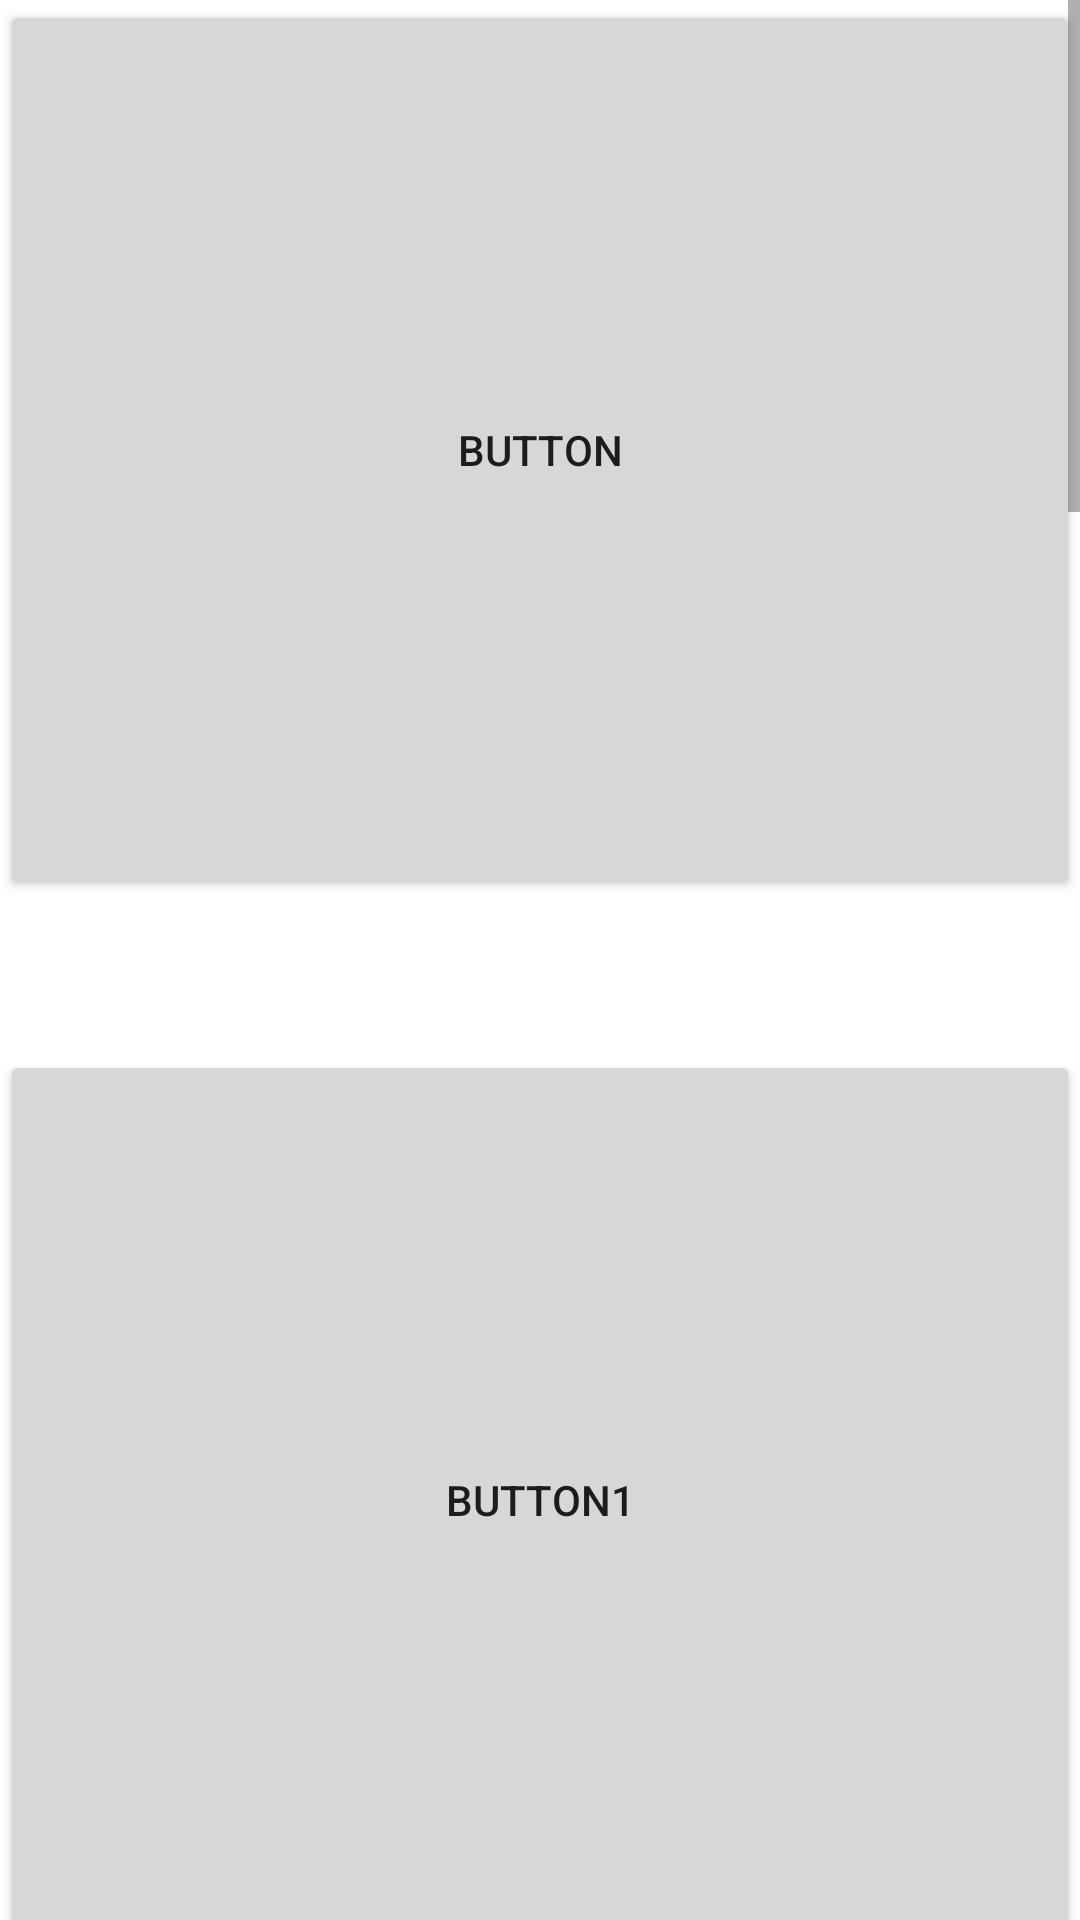

Android layout source for this screen:
<!-- AndroidManifest.xml: application theme Theme.SmartSensors -->
<!-- res/layout/activity_test_scroll_view.xml -->
<?xml version="1.0" encoding="utf-8"?>
<androidx.constraintlayout.widget.ConstraintLayout xmlns:android="http://schemas.android.com/apk/res/android"
    xmlns:app="http://schemas.android.com/apk/res-auto"
    xmlns:tools="http://schemas.android.com/tools"
    android:layout_width="match_parent"
    android:layout_height="match_parent"
    tools:context=".TestScrollViewActivity">


    <ScrollView
        android:layout_width="match_parent"
        android:layout_height="match_parent"
        tools:layout_editor_absoluteX="1dp"
        tools:layout_editor_absoluteY="1dp"
        app:layout_constraintTop_toTopOf="parent">

        <LinearLayout
            android:layout_width="match_parent"
            android:layout_height="wrap_content"
            android:orientation="vertical" >

            <Button
                android:id="@+id/button"
                android:layout_width="match_parent"
                android:layout_height="300dp"
                android:text="Button" />


            <Button
                android:id="@+id/button1"
                android:layout_width="match_parent"
                android:layout_height="300dp"
                android:layout_marginTop="50dp"
                android:text="Button1" />


            <Button
                android:id="@+id/button2"
                android:layout_width="match_parent"
                android:layout_height="300dp"
                android:layout_marginTop="50dp"
                android:text="Button2" />




            <Button
                android:id="@+id/button3"
                android:layout_width="match_parent"
                android:layout_height="300dp"
                android:layout_marginTop="50dp"
                android:text="Button3" />




            <Button
                android:id="@+id/button4"
                android:layout_width="match_parent"
                android:layout_height="300dp"
                android:layout_marginTop="50dp"
                android:text="Button4" />



            <Button
                android:id="@+id/button5"
                android:layout_width="match_parent"
                android:layout_height="300dp"
                android:layout_marginTop="50dp"
                android:text="Button5" />

            <Button
                android:id="@+id/button6"
                android:layout_width="match_parent"
                android:layout_height="300dp"
                android:layout_marginTop="50dp"
                android:text="Button6" />

        </LinearLayout>




    </ScrollView>
</androidx.constraintlayout.widget.ConstraintLayout>
<!-- resources referenced by this layout -->
<resources>
  <style name="Theme.SmartSensors" parent="Theme.MaterialComponents.DayNight.DarkActionBar">
          
          <item name="colorPrimary">@color/purple_500</item>
          <item name="colorPrimaryVariant">@color/purple_700</item>
          <item name="colorOnPrimary">@color/white</item>
          
          <item name="colorSecondary">@color/teal_200</item>
          <item name="colorSecondaryVariant">@color/teal_700</item>
          <item name="colorOnSecondary">@color/black</item>
          
          <item name="android:statusBarColor" tools:targetApi="l">?attr/colorPrimaryVariant</item>
          
      </style>
  <!-- not gathered from this repository: default colours our renderer supplied (Android Studio template values) -->
  <color name="purple_500">#FF6200EE</color>
  <color name="purple_700">#FF3700B3</color>
  <color name="teal_200">#FF03DAC5</color>
  <color name="teal_700">#FF018786</color>
  <color name="black">#FF000000</color>
  <color name="white">#FFFFFFFF</color>
</resources>
